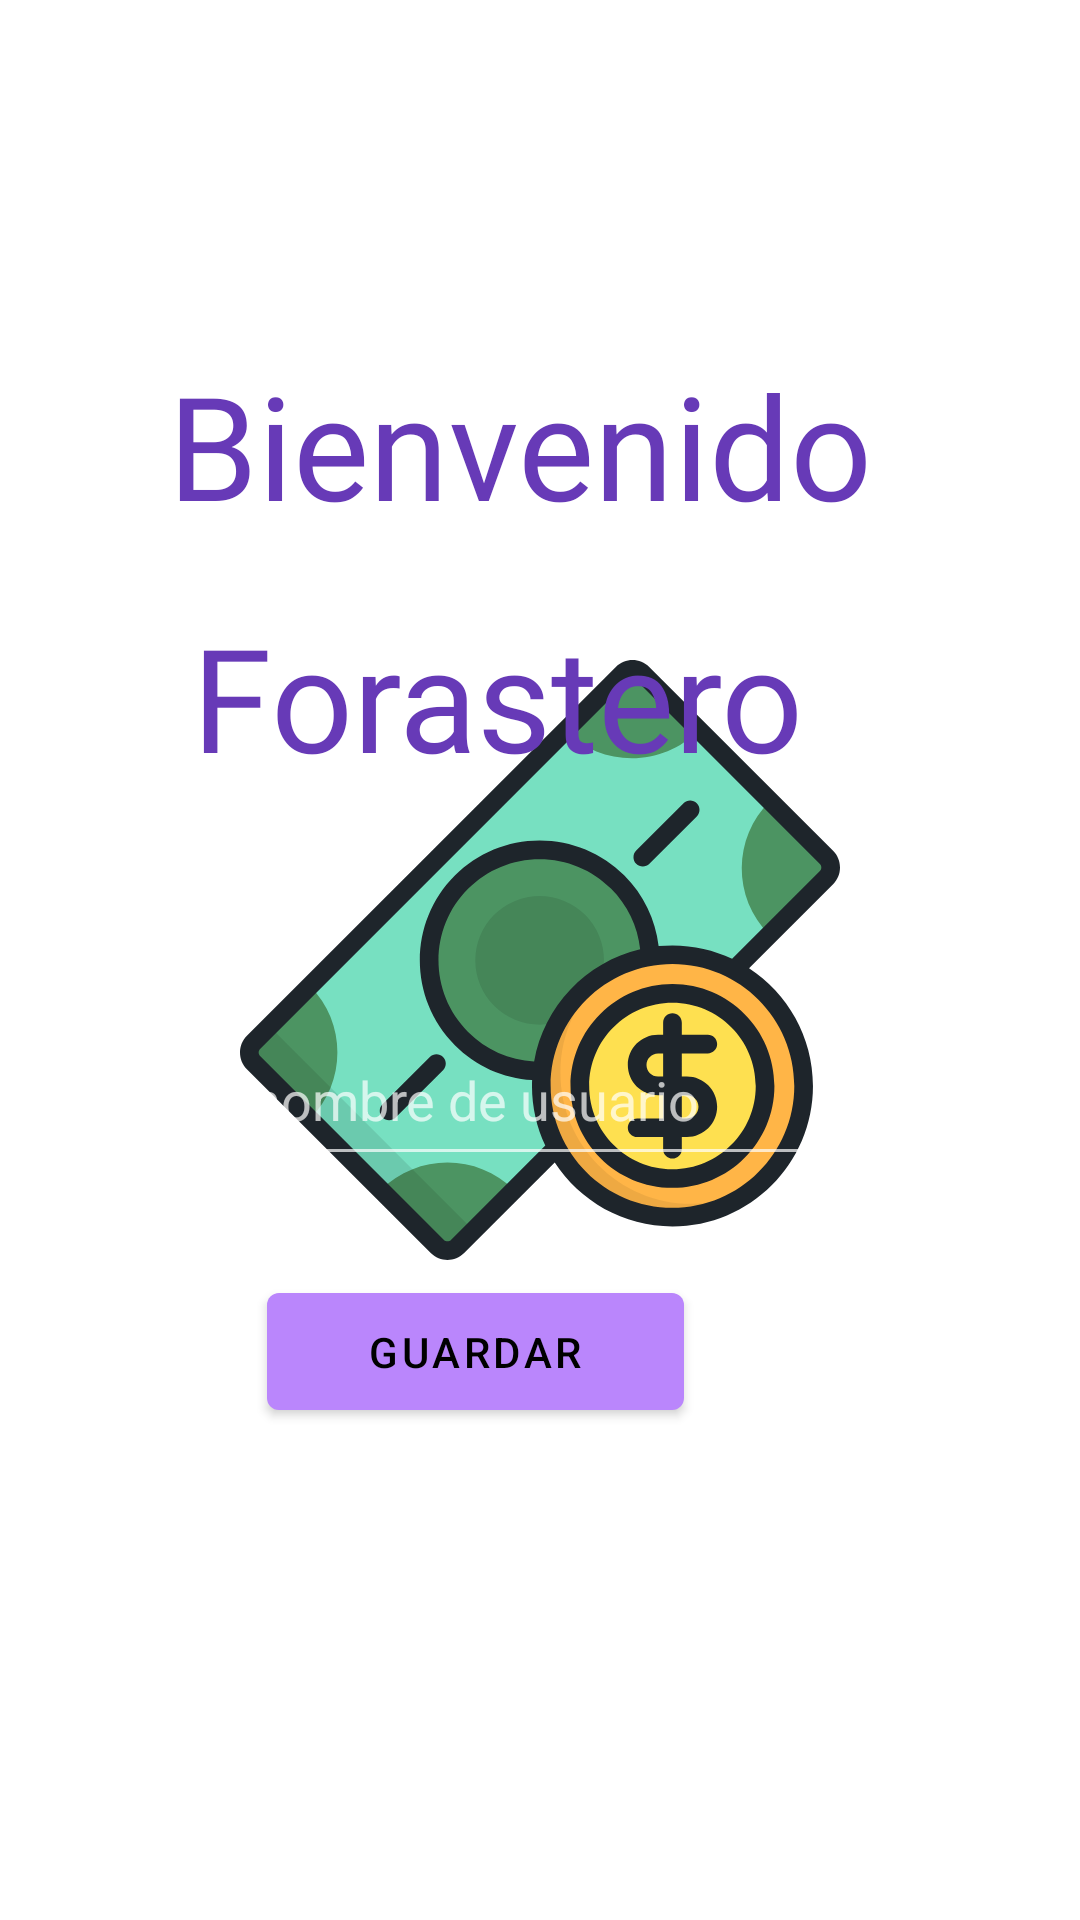

Reconstruct the res/layout file that produces this screen, plus the resources it refers to.
<!-- AndroidManifest.xml: activity theme SplashStyle -->
<!-- res/layout/activity_main.xml -->
<?xml version="1.0" encoding="utf-8"?>
<androidx.constraintlayout.widget.ConstraintLayout xmlns:android="http://schemas.android.com/apk/res/android"
    xmlns:app="http://schemas.android.com/apk/res-auto"
    xmlns:tools="http://schemas.android.com/tools"
    android:layout_width="match_parent"
    android:layout_height="match_parent"
    tools:context=".MainActivity">

    <EditText
        android:id="@+id/etUser"
        android:layout_width="326dp"
        android:layout_height="54dp"
        android:layout_marginTop="338dp"
        android:layout_marginEnd="43dp"
        android:ems="10"
        android:hint="Ingrese un nombre de usuario"
        android:inputType="textPersonName"
        app:layout_constraintEnd_toEndOf="parent"
        app:layout_constraintTop_toTopOf="parent" />

    <TextView
        android:id="@+id/textView"
        android:layout_width="wrap_content"
        android:layout_height="wrap_content"
        android:layout_marginStart="56dp"
        android:layout_marginTop="116dp"
        android:fontFamily="@font/chewy"
        android:text="Bienvenido"
        android:ems="10"
        android:textColor="#673AB7"
        android:textSize="48sp"
        app:layout_constraintStart_toStartOf="parent"
        app:layout_constraintTop_toTopOf="parent" />

    <TextView
        android:id="@+id/textView2"
        android:layout_width="wrap_content"
        android:layout_height="wrap_content"
        android:layout_marginTop="200dp"
        android:layout_marginEnd="92dp"
        android:fontFamily="@font/chewy"
        android:text="Forastero"
        android:textColor="#673AB7"
        android:textSize="48sp"
        app:layout_constraintEnd_toEndOf="parent"
        app:layout_constraintTop_toTopOf="parent" />

    <Button
        android:id="@+id/btnSave"
        android:layout_width="139dp"
        android:layout_height="51dp"
        android:layout_marginEnd="132dp"
        android:layout_marginBottom="164dp"
        android:text="Guardar"
        app:layout_constraintBottom_toBottomOf="parent"
        app:layout_constraintEnd_toEndOf="parent" />
</androidx.constraintlayout.widget.ConstraintLayout>
<!-- resources referenced by this layout -->
<resources>
  <style name="SplashStyle" parent="Theme.MaterialComponents.NoActionBar">
          <item name="android:windowBackground">@drawable/splash_back</item>
      </style>
  <!-- drawable splash_back (drawable) -->
  <?xml version="1.0" encoding="utf-8"?>
  <layer-list xmlns:android="http://schemas.android.com/apk/res/android">
      <item android:drawable="@color/white"/>
      <item android:drawable="@drawable/ic_money_svgrepo_com" android:gravity="center"/>
  </layer-list>
  <!-- drawable ic_money_svgrepo_com: vector/xml drawable (drawable, 5511 chars, omitted) -->
  <!-- not gathered from this repository: default colours our renderer supplied (Android Studio template values) -->
  <color name="white">#FFFFFFFF</color>
</resources>
